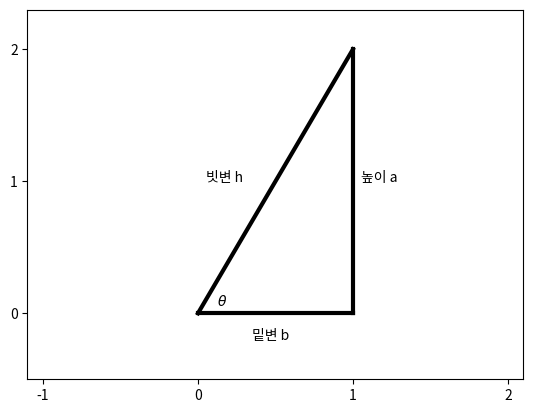

Reproduce this figure in Python.
import numpy as np
import matplotlib.pyplot as plt

plt.plot([0, 1], [0, 2], 'k-', lw=3)
plt.plot([0, 1], [0, 0], 'k-', lw=3)
plt.plot([1, 1], [0, 2], 'k-', lw=3)

plt.text(0.05, 1, "빗변 h")
plt.text(0.35, -0.2, "밑변 b")
plt.text(1.05, 1, "높이 a")
plt.text(0.12, 0.06, r"$\theta$")

plt.xticks(np.arange(-2, 4))
plt.yticks(np.arange(-1, 4))

plt.xlim(-1.1, 2.1)
plt.ylim(-0.5, 2.3)

plt.show()
